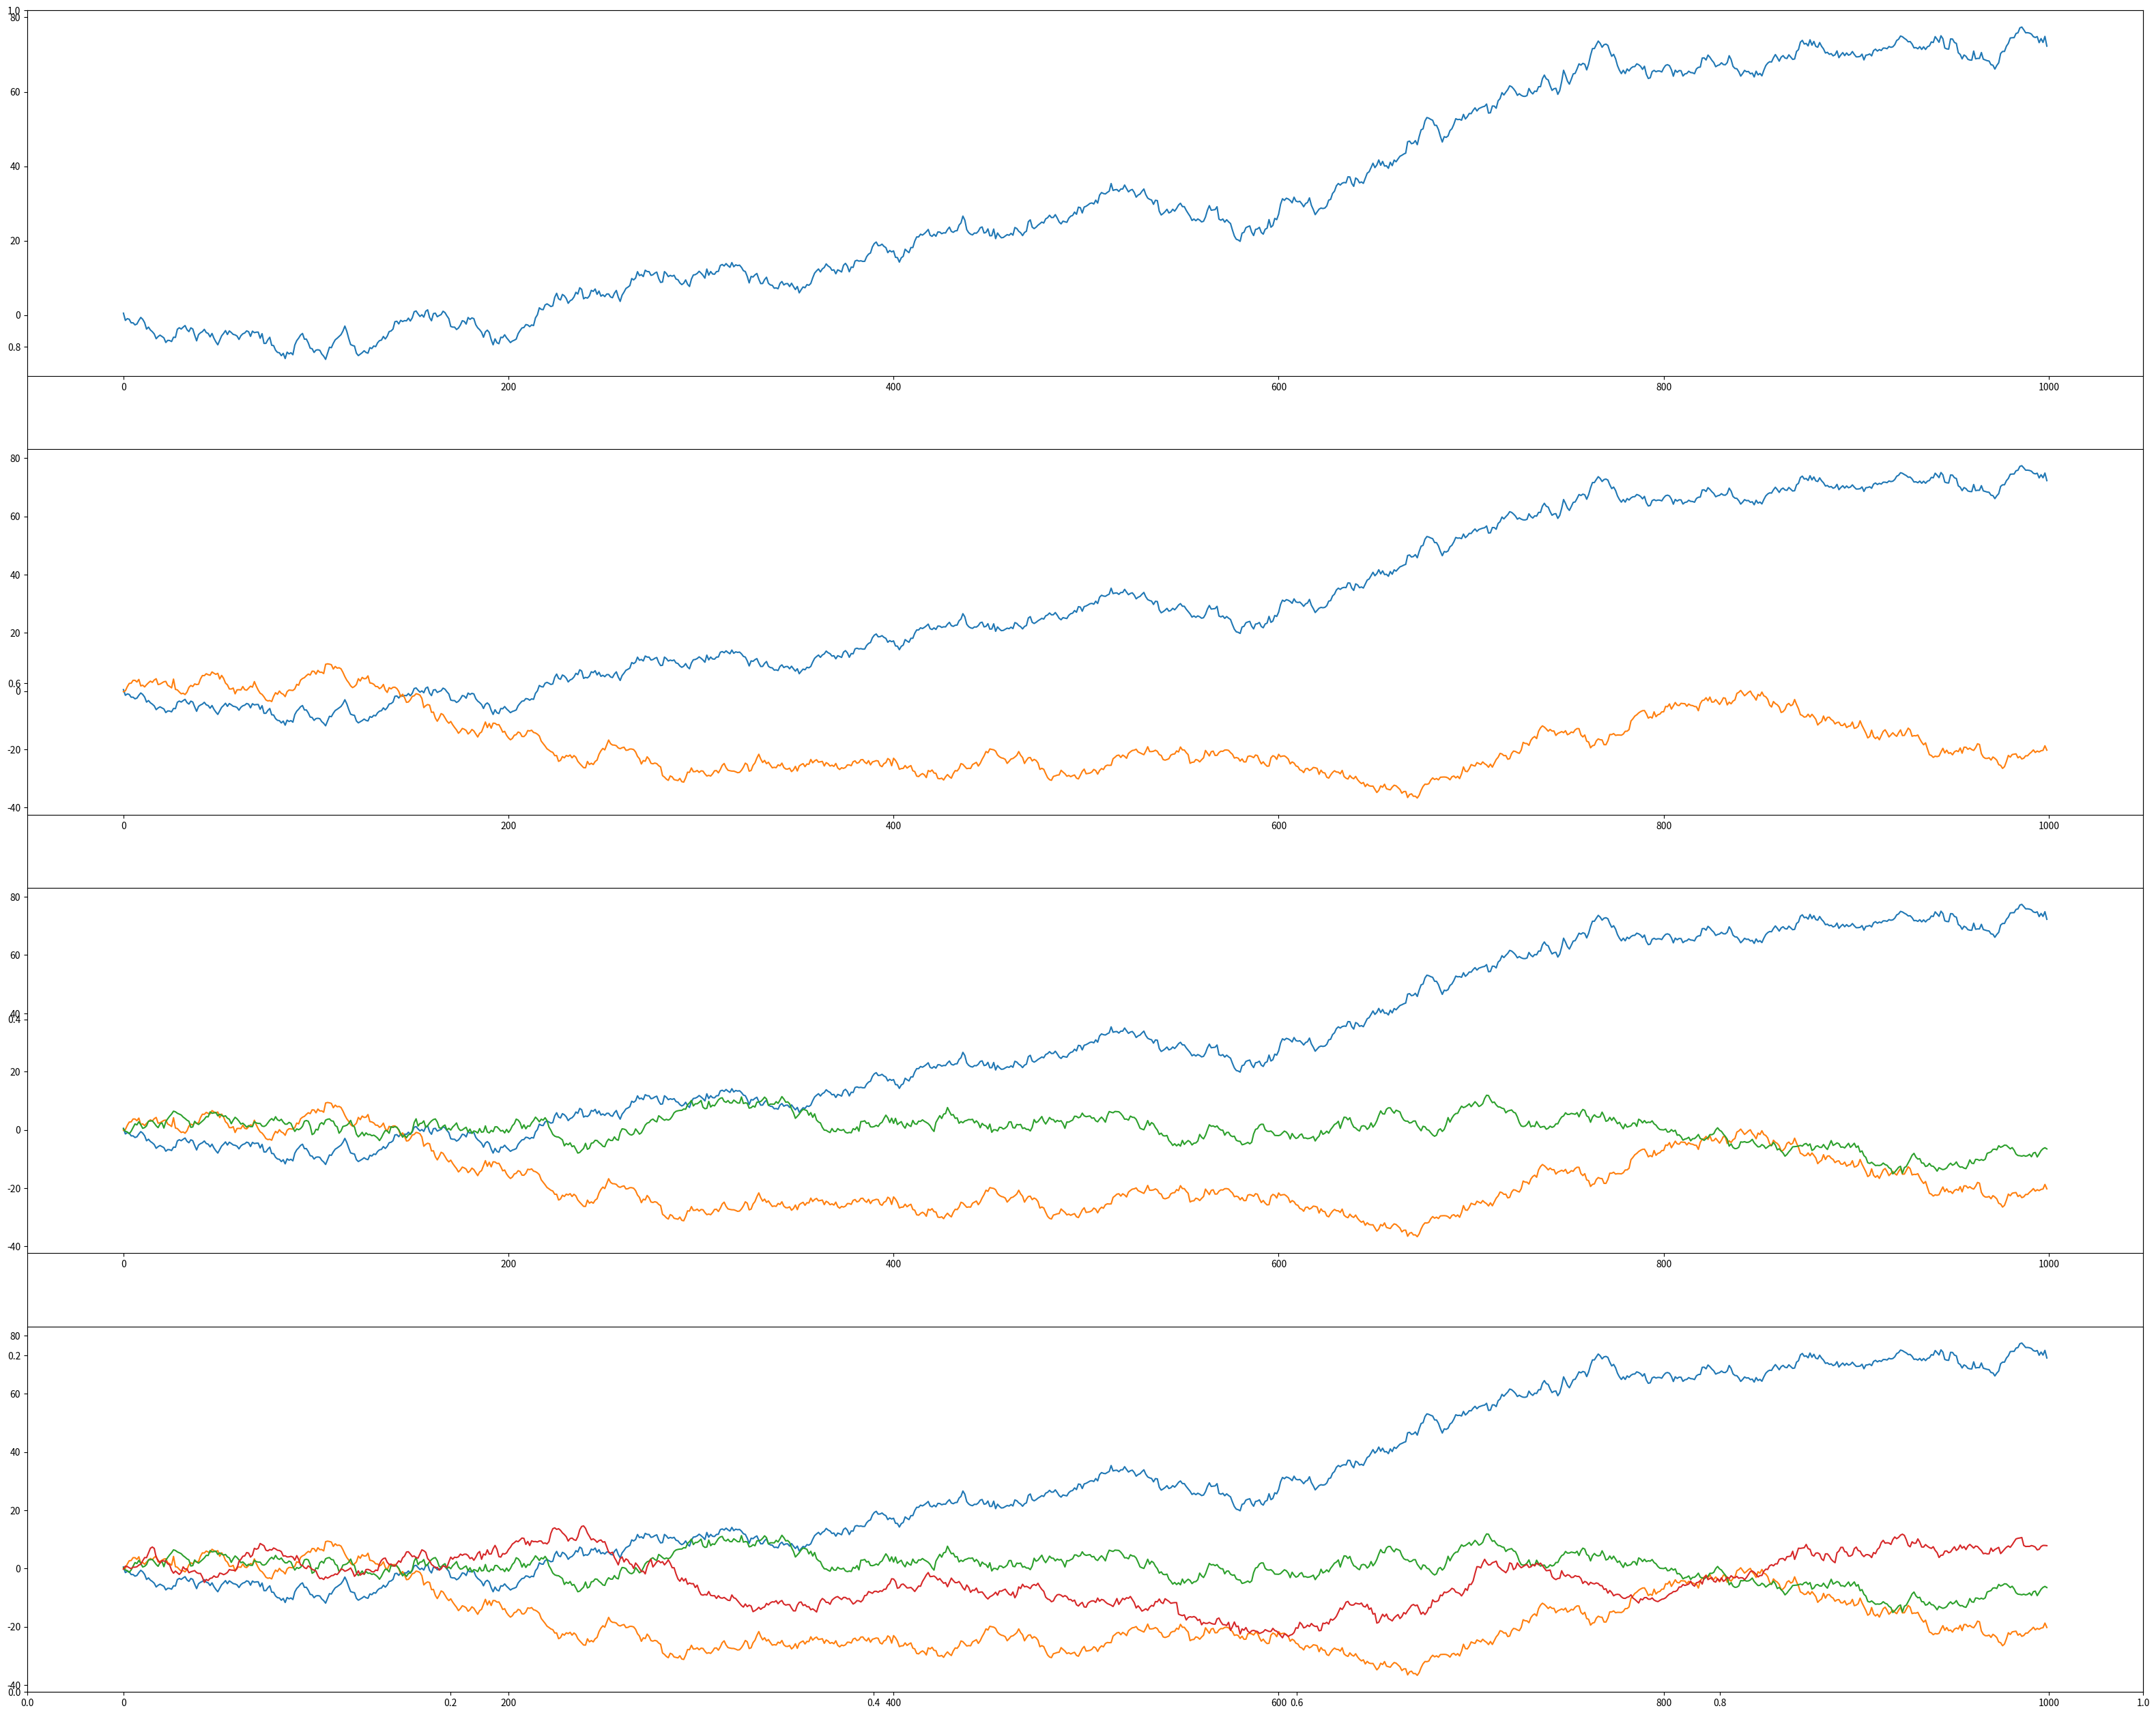

Write Python code to recreate this figure.
# -*- coding: utf-8 -*- 
# @Project : Git_Python3.8_Demo 
# @Time : 2023/6/4 17:22 
# [redacted]
# @Version: V 0.1 
# @File : matplotlib_1.py
# @Software: PyCharm
# @desc : 数据展示可视化
# API: http://matplotlib.org/api/pyplot_api.html#matplotlib.pyplot.plotimport matplotlib.pyplot as plt
import matplotlib.pyplot as plt
import numpy as np
import pandas as pd

fig, ax = plt.subplots()

plt.subplot(4, 1, 1)
data = pd.DataFrame(np.random.randn(1000, 4), columns=['x', 'y', 'z', 't'])
index = range(len(data))

plt.plot(index, data['x'].cumsum(), label='xxx')

plt.subplot(4, 1, 2)
plt.plot(index, data.loc[:, ['x', 'y']].cumsum())


plt.subplot(4, 1, 3)
plt.plot(index, data.loc[:, ['x', 'y', 'z']].cumsum())

plt.subplot(4, 1, 4)
plt.plot(index, data.cumsum())

fig.set_size_inches(40, 32)
plt.show()